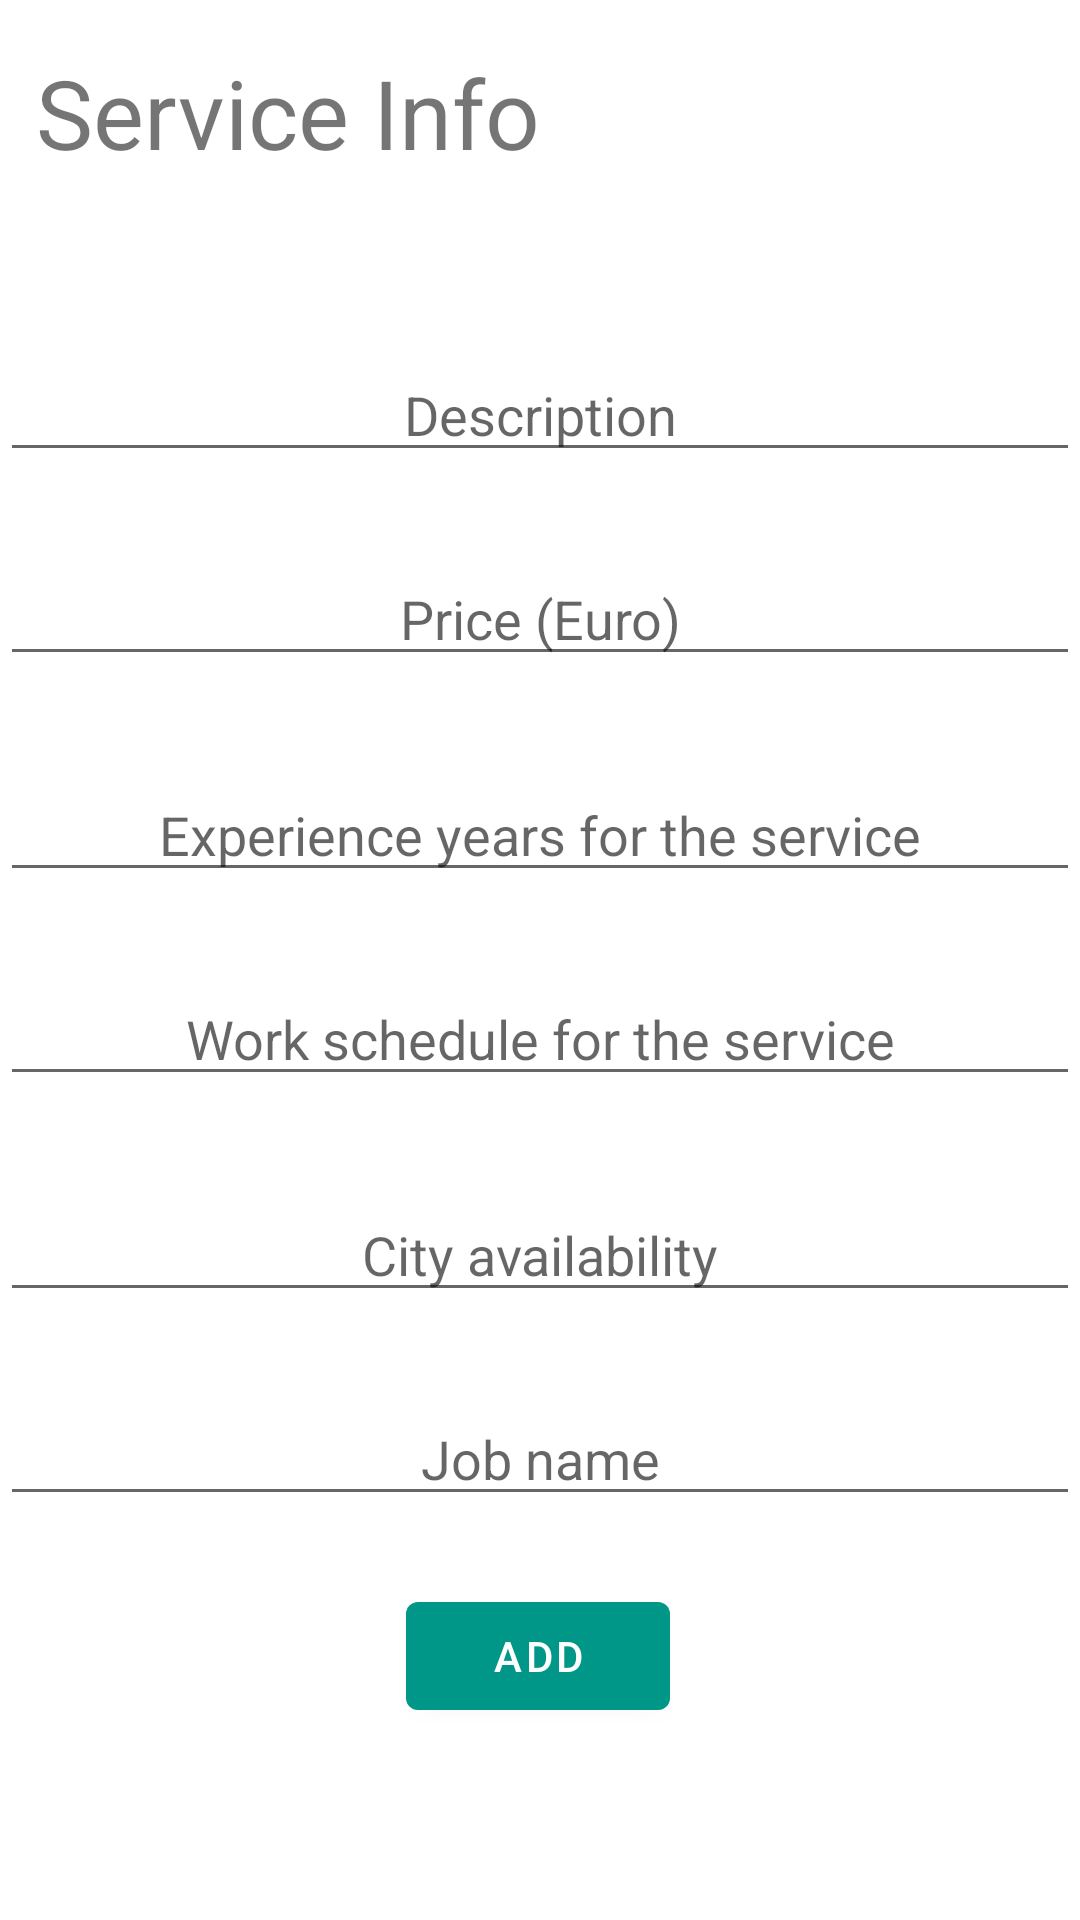

Here is an Android app screen rendered from its layout file. Give the layout XML and the strings, colors and styles it references.
<!-- AndroidManifest.xml: application theme Theme.Freelance4all -->
<!-- res/layout/activity_new_service_alex.xml -->
<?xml version="1.0" encoding="utf-8"?>
<androidx.constraintlayout.widget.ConstraintLayout xmlns:android="http://schemas.android.com/apk/res/android"
    xmlns:app="http://schemas.android.com/apk/res-auto"
    xmlns:tools="http://schemas.android.com/tools"
    android:id="@+id/container"
    android:layout_width="match_parent"
    android:layout_height="match_parent"
    android:paddingLeft="@dimen/activity_horizontal_margin"
    android:paddingTop="@dimen/activity_vertical_margin"
    android:paddingRight="@dimen/activity_horizontal_margin"
    android:paddingBottom="@dimen/activity_vertical_margin"
    tools:context=".activity.NewServiceActivity">

    <TextView
        android:id="@+id/service_info"
        android:layout_width="0dp"
        android:layout_height="wrap_content"
        android:layout_marginStart="12dp"
        android:layout_marginTop="16dp"
        android:layout_marginEnd="32dp"
        android:text="Service Info"
        android:textSize="32dp"
        app:layout_constraintEnd_toEndOf="parent"
        app:layout_constraintHorizontal_bias="0.125"
        app:layout_constraintStart_toStartOf="parent"
        app:layout_constraintTop_toTopOf="parent" />

    <EditText
        android:id="@+id/new_service_description"
        android:layout_width="match_parent"
        android:layout_height="wrap_content"
        android:layout_marginTop="100dp"
        android:gravity="center"
        android:hint="Description"
        android:inputType="text"
        android:selectAllOnFocus="true"
        app:layout_constraintEnd_toEndOf="parent"
        app:layout_constraintHorizontal_bias="0.218"
        app:layout_constraintStart_toStartOf="parent"
        app:layout_constraintTop_toTopOf="@+id/service_info" />

    <EditText
        android:id="@+id/new_service_price"
        android:layout_width="0dp"
        android:layout_height="wrap_content"
        android:layout_marginTop="68dp"
        android:gravity="center"
        android:hint="Price (Euro)"
        android:inputType="numberDecimal"
        android:selectAllOnFocus="true"
        app:layout_constraintEnd_toEndOf="parent"
        app:layout_constraintHorizontal_bias="0.218"
        app:layout_constraintStart_toStartOf="parent"
        app:layout_constraintTop_toTopOf="@+id/new_service_description" />

    <EditText
        android:id="@+id/new_service_experience_years"
        android:layout_width="0dp"
        android:layout_height="wrap_content"
        android:layout_marginTop="72dp"
        android:gravity="center"
        android:hint="Experience years for the service"
        android:inputType="number"
        android:selectAllOnFocus="true"
        app:layout_constraintEnd_toEndOf="parent"
        app:layout_constraintHorizontal_bias="0.218"
        app:layout_constraintStart_toStartOf="parent"
        app:layout_constraintTop_toTopOf="@+id/new_service_price" />

    <EditText
        android:id="@+id/new_service_work_schedule"
        android:layout_width="0dp"
        android:layout_height="wrap_content"
        android:layout_marginTop="68dp"
        android:gravity="center"
        android:hint="Work schedule for the service"
        android:inputType="text"
        android:selectAllOnFocus="true"
        app:layout_constraintEnd_toEndOf="parent"
        app:layout_constraintHorizontal_bias="0.218"
        app:layout_constraintStart_toStartOf="parent"
        app:layout_constraintTop_toTopOf="@+id/new_service_experience_years" />

    <EditText
        android:id="@+id/new_service_city_availability"
        android:layout_width="0dp"
        android:layout_height="wrap_content"
        android:layout_marginTop="72dp"
        android:gravity="center"
        android:hint="City availability"
        android:inputType="text"
        android:selectAllOnFocus="true"
        app:layout_constraintEnd_toEndOf="parent"
        app:layout_constraintHorizontal_bias="0.218"
        app:layout_constraintStart_toStartOf="parent"
        app:layout_constraintTop_toTopOf="@+id/new_service_work_schedule" />

    <EditText
        android:id="@+id/new_service_job_name"
        android:layout_width="0dp"
        android:layout_height="wrap_content"
        android:layout_marginTop="68dp"
        android:gravity="center"
        android:hint="Job name"
        android:inputType="text"
        android:selectAllOnFocus="true"
        app:layout_constraintEnd_toEndOf="parent"
        app:layout_constraintHorizontal_bias="0.218"
        app:layout_constraintStart_toStartOf="parent"
        app:layout_constraintTop_toTopOf="@+id/new_service_city_availability" />

    <Button
        android:id="@+id/add_service_info"
        android:layout_width="wrap_content"
        android:layout_height="wrap_content"
        android:layout_gravity="start"
        android:layout_marginTop="60dp"
        android:layout_marginBottom="64dp"
        android:enabled="true"
        android:text="Add"
        app:layout_constraintBottom_toBottomOf="parent"
        app:layout_constraintEnd_toEndOf="parent"
        app:layout_constraintHorizontal_bias="0.498"
        app:layout_constraintStart_toStartOf="parent"
        app:layout_constraintTop_toBottomOf="@+id/new_service_job_name"
        app:layout_constraintVertical_bias="1.0" />

</androidx.constraintlayout.widget.ConstraintLayout>
<!-- resources referenced by this layout -->
<resources>
  <style name="Theme.Freelance4all" parent="Theme.MaterialComponents.DayNight.DarkActionBar">
          
          <item name="colorPrimary">@color/purple_500</item>
          <item name="colorPrimaryVariant">@color/purple_700</item>
          <item name="colorOnPrimary">@color/white</item>
          
          <item name="colorSecondary">@color/teal_200</item>
          <item name="colorSecondaryVariant">@color/teal_700</item>
          <item name="colorOnSecondary">@color/black</item>
          
          <item name="android:statusBarColor" tools:targetApi="l">?attr/colorPrimaryVariant</item>
          
      </style>
  <color name="purple_500">#009688</color>
  <color name="purple_700">#009688</color>
  <color name="white">#FFFFFF</color>
  <color name="teal_200">#FF03DAC5</color>
  <color name="teal_700">#FF018786</color>
  <color name="black">#000000</color>
</resources>
